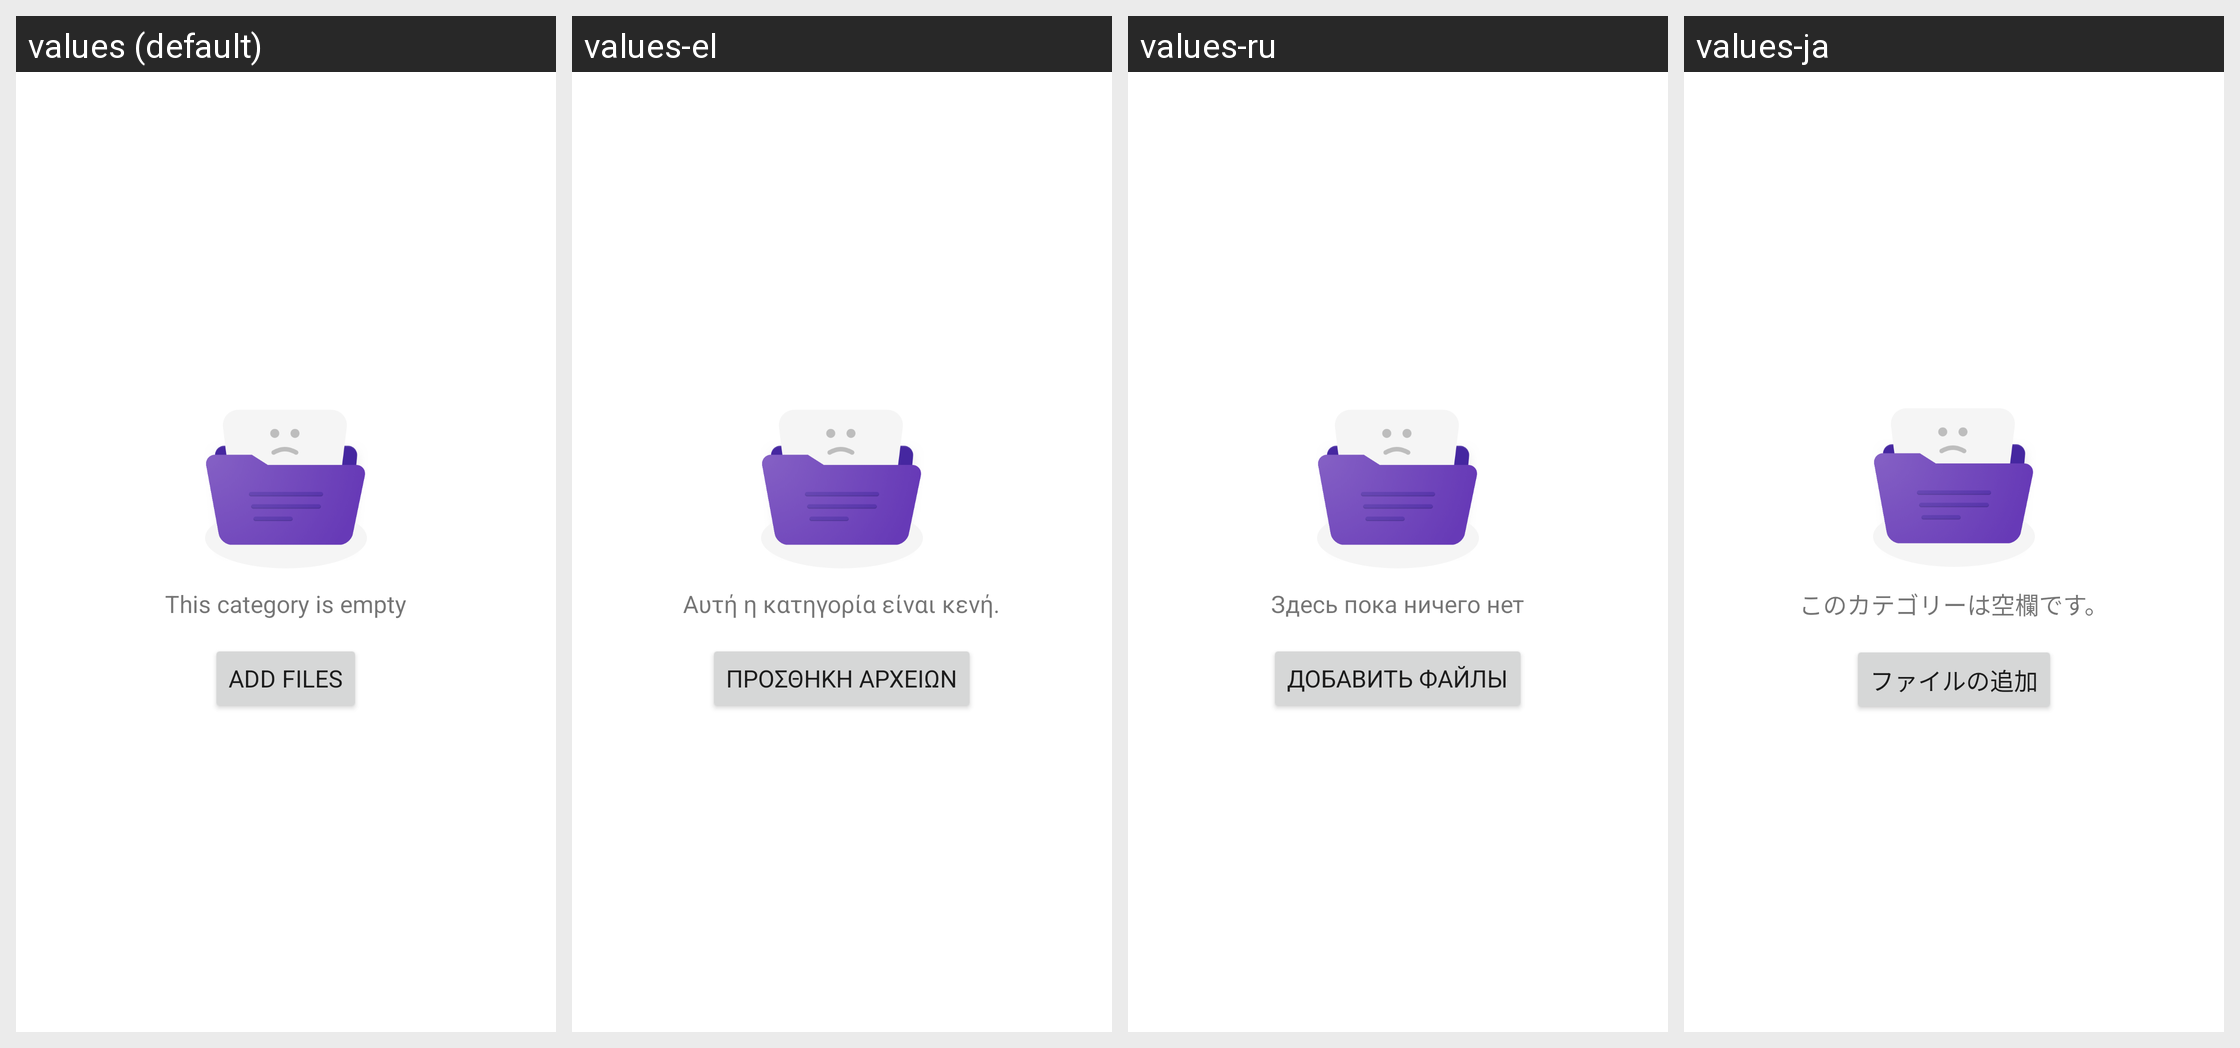

Strings drawn on this Android screen and how each of the app's shown locales translates them:
Android screen res/layout/fragment_safe_category.xml rendered under 4 locales, left to right: values (default), values-el, values-ru, values-ja. Device: Nexus 5 (rendered at 1080×1920; each locale shown at half size, 540×960, under a caption strip naming it); theme FileManagerOperTheme.
Other locales in the repository, not shown: values-ar-rEG, values-bg, values-bg-rBG, values-ca, values-ca-rES, values-cs, values-cs-rCZ, values-da-rDK, values-de, values-de-rDE, values-el-rGR, values-en-rCA, values-en-rGB, values-en-rUS, values-es-rES, values-es-rMX, values-es-rUS, values-et-rEE, values-fa-rIR, values-fi-rFI, values-fr, values-fr-rCA, values-fr-rFR, values-hi, values-hi-rIN, values-hr, values-hr-rHR, values-hu, values-hu-rHU, values-in, values-in-rID, values-it, values-it-rIT, values-iw, values-iw-rIL, values-ja-rJP, values-km-rKH, values-ko, values-ko-rKR, values-lt-rLT, values-lv-rLV, values-ms, values-ms-rMY, values-my-rMM, values-nb-rNO, values-nl, values-nl-rNL, values-pl, values-pl-rPL, values-pt, values-pt-rBR, values-pt-rPT, values-ro, values-ro-rRO, values-ru-rRU, values-sk, values-sk-rSK, values-sl, values-sl-rSI, values-sr, values-sr-rRS, values-sv-rSE, values-th, values-th-rTH, values-tr, values-tr-rTR, values-uk, values-uk-rUA, values-ur-rPK, values-vi, values-vi-rVN, values-zh-rCN, values-zh-rHK, values-zh-rTW.
Strings drawn on this screen, with the default value and each locale's value (text and hints the layout hard-codes, and strings that could not be matched under every locale, appear in the picture but are not listed):

no_category
  values: This category is empty
  values-el: Αυτή η κατηγορία είναι κενή.
  values-ru: Здесь пока ничего нет
  values-ja: このカテゴリーは空欄です。

add_files
  values: Add files
  values-el: Προσθήκη αρχείων
  values-ru: Добавить файлы
  values-ja: ファイルの追加
